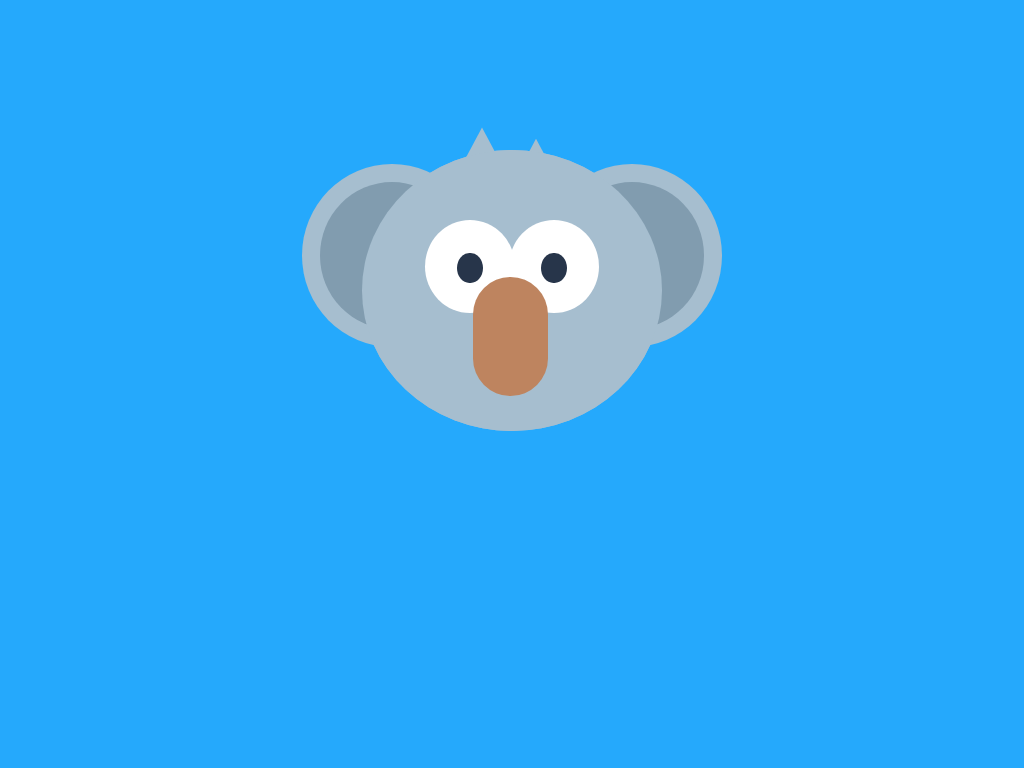

Reproduce this picture with HTML and CSS.

<!-- file: index.html -->
<!DOCTYPE html>
<html>

<head>
    <link rel="stylesheet" type="text/css" href="styles.css">
</head>

<body>
    <div class="box">
        <div class="head">
            <div class="head-copy"></div>
            <div class="ear-right">
                <div class="inner-ear"></div>
            </div>
            <div class="ear-left">
                <div class="inner-ear"></div>
            </div>

            <div class="eye-left">
                <div class="pupil"></div>
            </div>
            <div class="eye-right">
                <div class="pupil"></div>
            </div>

            <div class="nose"></div>

            <div class="hair-left"></div>
            <div class="hair-right"></div>

        </div>
    </div>
</body>

</html>

/* file: styles.css */
body {
    background: #25A9FC;
}

.box {
    position: relative;
    margin: auto;
    display: block;
    margin-top: 8%;
    width: 600px;
    height: 420px;
    background: none;
}

.head {
    position: absolute;
    top: 16.5%;
    left: 25%;
    width: 50%;
    height: 67%;
    background: #A6BECF;
    border-radius: 50%;
}

.head-copy {
    position: absolute;
    width: 100%;
    height: 100%;
    background: #A6BECF;
    border-radius: 50%;
    z-index: 2;
}

.ear-right {
    position: absolute;
    width: 60%;
    height: 65%;
    right: -20%;
    top: 5%;
    background: #A6BECF;
    border-radius: 50%;
    z-index: 1;
}

.ear-left {
    position: absolute;
    width: 60%;
    height: 65%;
    left: -20%;
    top: 5%;
    background: #A6BECF;
    border-radius: 50%;
    z-index: 1;
}

.inner-ear {
    position: absolute;
    width: 80%;
    height: 80%;
    top: 10%;
    left: 10%;    
    background: #819CAF;
    border-radius: 50%;
}

.eye-left {
    position: absolute;
    width: 30%;
    height: 33%;
    left: 21%;
    top: 25%;
    background: white;
    border-radius: 50%;
    z-index: 3;
}

.eye-right {
    position: absolute;
    width: 30%;
    height: 33%;
    right: 21%;
    top: 25%;
    background: white;
    border-radius: 50%;
    z-index: 3;
}

.pupil {
    position: absolute;
    width: 28%;
    height: 33%;
    left: 36%;
    top: 35%;
    background: #27354A;
    border-radius: 50%;
}

.nose {
    position: absolute;
    width: 25%;
    height: 42.5%;
    left: 37%;
    top: 45%;
    border-radius: 50px;
    background: #BE845F;
    z-index: 4;
}

.hair-left {
    position: absolute;
    top: -8%;
    left: 30%;
    width: 20%;
    height: 20%;
    background:  #A6BECF;
    -webkit-clip-path: polygon(50% 0%, 0% 100%, 100% 100%);
    clip-path: polygon(50% 0%, 0% 100%, 100% 100%);
  }
  
  .hair-right {
    position: absolute;
    top: -4%;
    left: 48%;
    width: 20%;
    height: 20%;
    background:  #A6BECF;
    -webkit-clip-path: polygon(50% 0%, 0% 100%, 100% 100%);
    clip-path: polygon(50% 0%, 0% 100%, 100% 100%);
  }
